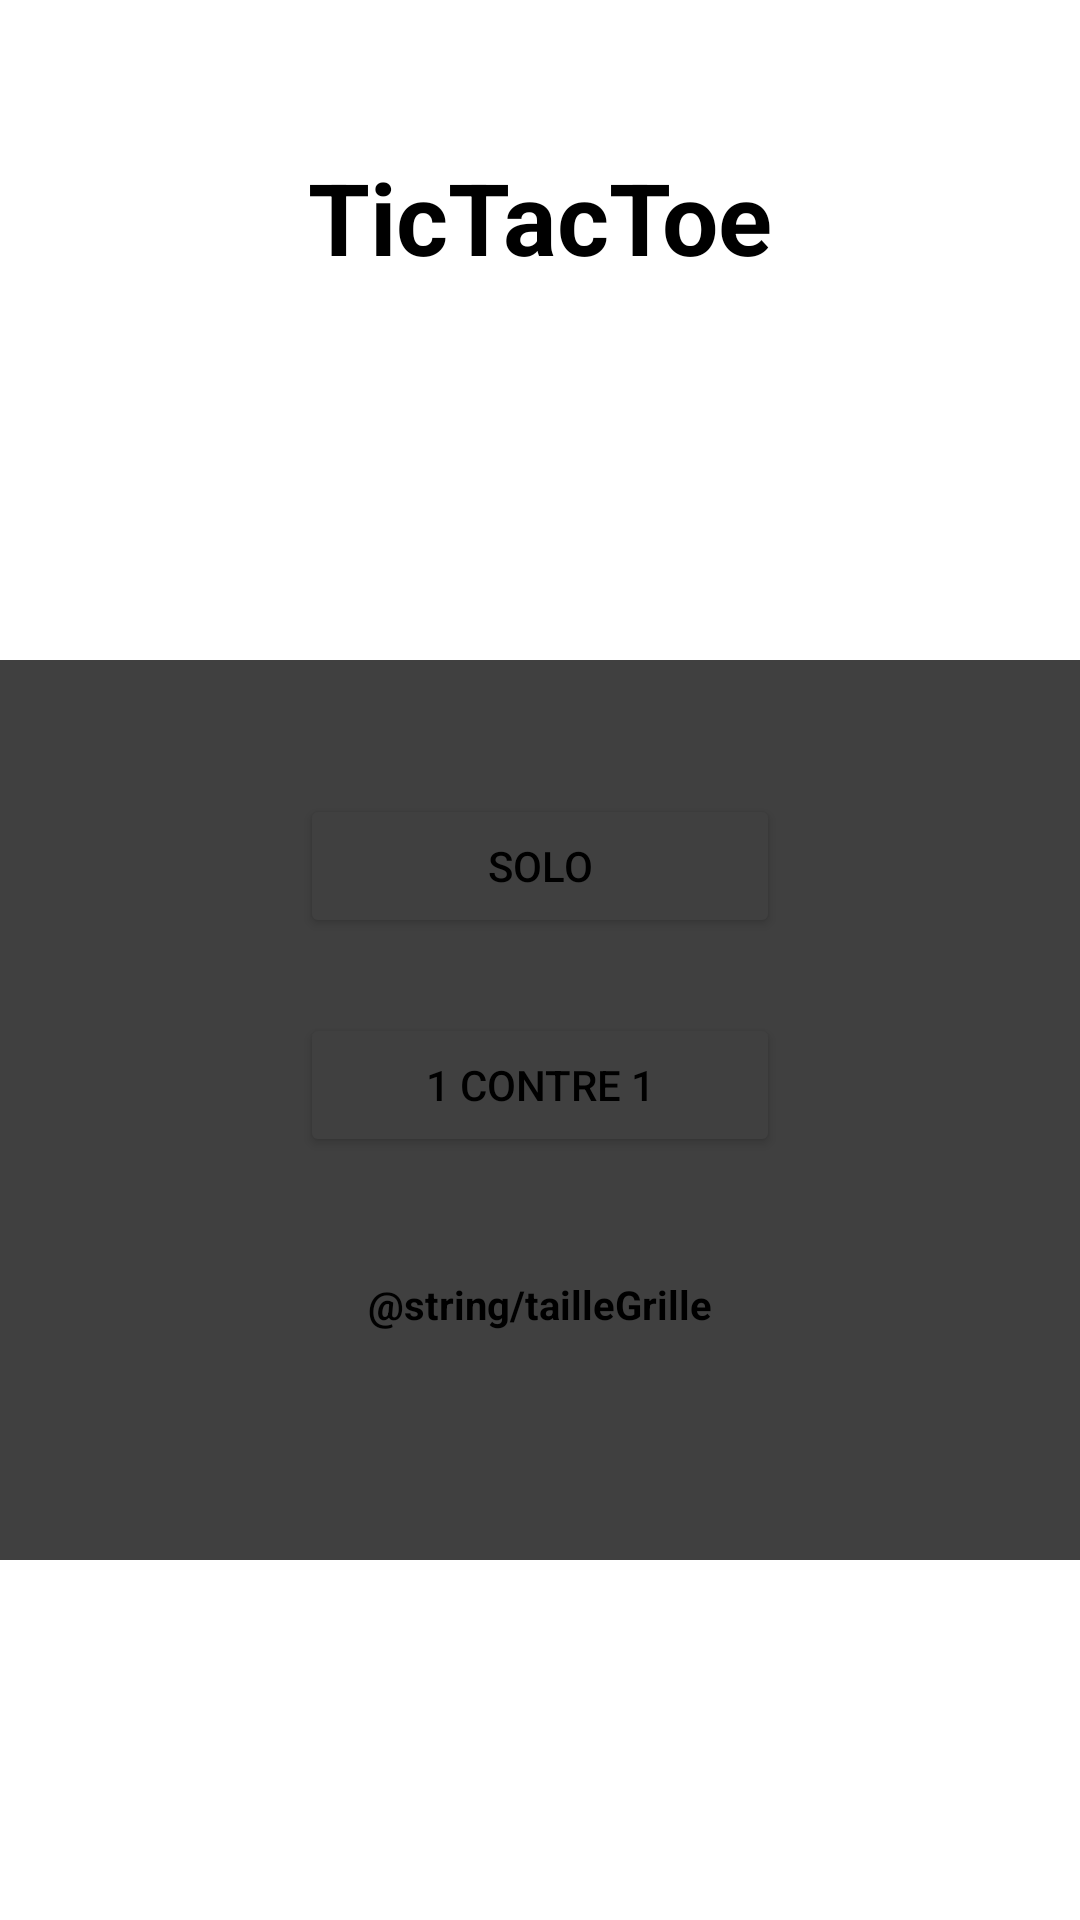

Android layout source for this screen:
<!-- AndroidManifest.xml: application theme Theme.ApplicationMultijeux -->
<!-- res/layout/activity_accueil_tictactoe.xml -->
<?xml version="1.0" encoding="utf-8"?>
<RelativeLayout xmlns:android="http://schemas.android.com/apk/res/android"
    xmlns:tools="http://schemas.android.com/tools"
    android:id="@+id/accueilTicTacToe"
    android:layout_width="match_parent"
    android:layout_height="match_parent"
    android:background="@color/white"

    tools:context=".tictactoe.AccueilTicTacToeActivity">

    <LinearLayout
        android:layout_width="match_parent"
        android:layout_height="300dp"
        android:layout_marginTop="220dp"
        android:background="@color/blue"/>

    <TextView
        android:id="@+id/accueilTicTacToe1"
        android:layout_width="300dp"
        android:layout_height="wrap_content"
        android:layout_marginTop="50dp"
        android:layout_marginLeft="50dp"
        android:layout_marginRight="50dp"
        android:textAlignment="center"
        android:textColor="@color/black"
        android:textStyle="bold"
        android:textSize="100px"
        android:text="@string/tictactoe" />

    <Button
        android:id="@+id/accueilTicTacToe2"
        android:layout_below="@id/accueilTicTacToe1"
        android:layout_width="300dp"
        android:layout_height="wrap_content"
        android:layout_marginTop="170dp"
        android:layout_marginLeft="100dp"
        android:layout_marginRight="100dp"
        android:backgroundTint="@color/red"
        android:textColor="@color/black"
        android:text="Solo" />

    <Button
        android:id="@+id/accueilTicTacToe3"
        android:layout_below="@id/accueilTicTacToe2"
        android:layout_width="300dp"
        android:layout_height="wrap_content"
        android:layout_marginTop="25dp"
        android:layout_marginLeft="100dp"
        android:layout_marginRight="100dp"
        android:backgroundTint="@color/red"
        android:textColor="@color/black"
        android:text="1 contre 1" />

    <TextView
        android:id="@+id/accueilTicTacToe4"
        android:layout_below="@id/accueilTicTacToe3"
        android:layout_width="200dp"
        android:layout_height="wrap_content"
        android:layout_marginTop="40dp"
        android:layout_marginLeft="100dp"
        android:layout_marginRight="100dp"
        android:textAlignment="center"
        android:textColor="@color/black"
        android:textStyle="bold"
        android:textSize="40px"
        android:text="@string/tailleGrille" />

    <Spinner
        android:id="@+id/accueilTicTacToe5"
        android:layout_below="@id/accueilTicTacToe4"
        android:layout_width="300dp"
        android:layout_height="wrap_content"
        android:layout_marginTop="10dp"
        android:layout_marginLeft="100dp"
        android:layout_marginRight="100dp" />

</RelativeLayout>
<!-- resources referenced by this layout -->
<resources>
  <color name="black">#FF000000</color>
  <color name="blue">#FF404040</color>
  <color name="red">#FF404040</color>
  <color name="white">#FFFFFFFF</color>
  <string name="tictactoe">TicTacToe</string>
  <style name="Theme.ApplicationMultijeux" parent="Base.Theme.ApplicationMultijeux" />
  <style name="Base.Theme.ApplicationMultijeux" parent="Theme.Material3.DayNight.NoActionBar">
          
          
      </style>
</resources>
